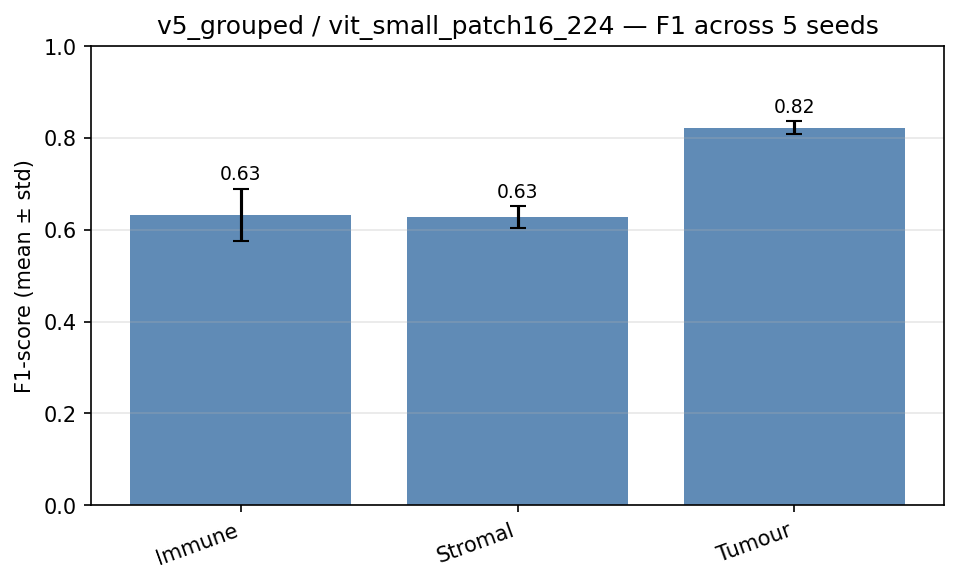

The file beside this chart, header and first rows:
, precision, recall, f1-score, support
Immune, 0.717, 0.575, 0.6321, 200.0
Stromal, 0.6295, 0.633, 0.628, 200.0
Tumour, 0.7614, 0.894, 0.8218, 200.0
accuracy, 0.7007, 0.7007, 0.7007, 0.7007
macro avg, 0.7026, 0.7007, 0.694, 600.0
weighted avg, 0.7026, 0.7007, 0.694, 600.0
